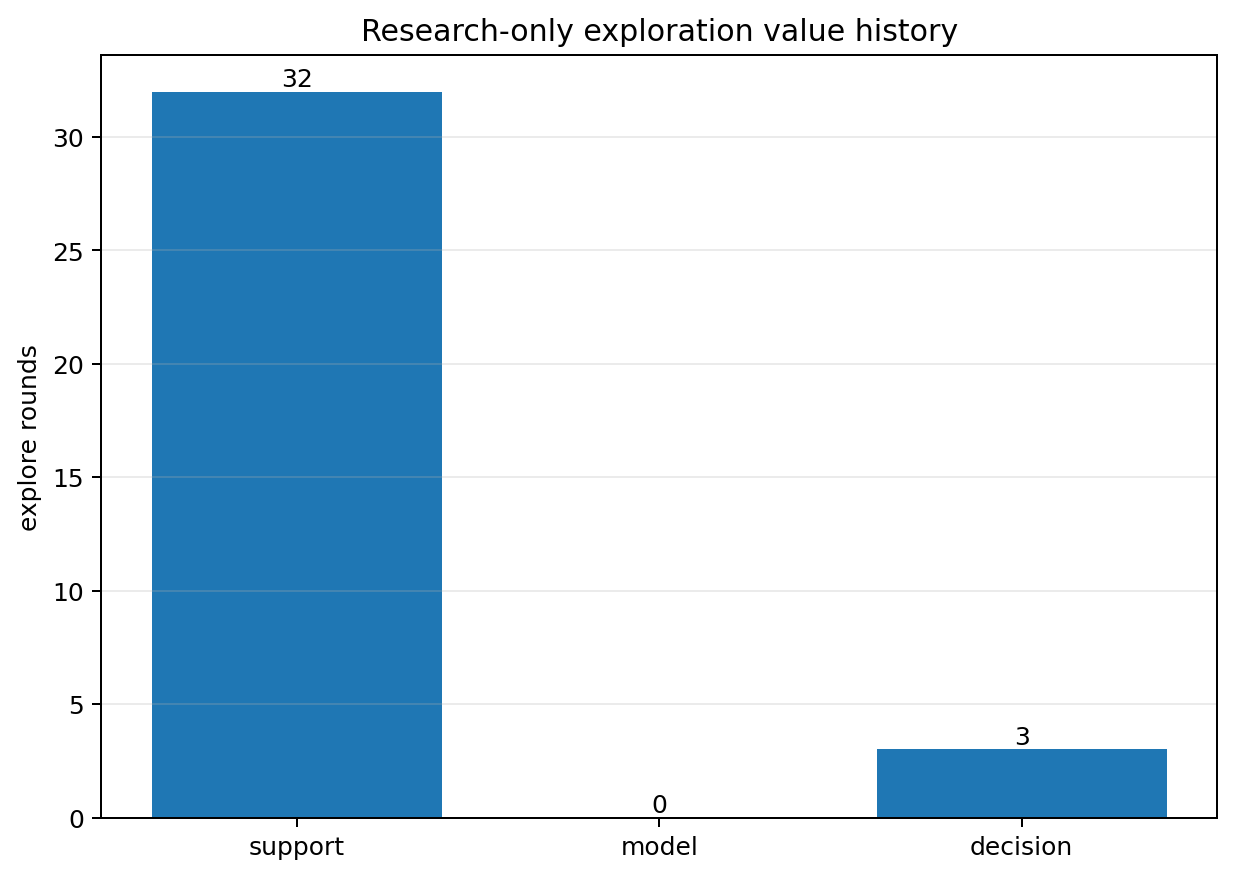

Values plotted in this chart, from the file beside it:
case_id, subject_id, scenario_name, iteration, trajectory_id, information_gain, new_supported_points, SUPPORT_VALUE, parameter_delta_l2, parameter_changed_exactly, prediction_map_RMS_delta, prediction_map_max_delta, prediction_map_changed_exactly, validation_uncertainty_change, validation_uncertainty_changed_exactly, MODEL_VALUE, best_J_change, best_trajectory_changed, predicted_local_rank_1_before, predicted_local_rank_1_after, predicted_local_ranking_changed, predicted_global_rank_1_before, predicted_global_rank_1_after, predicted_global_ranking_changed
baseline__matched_linear, baseline, matched_linear, 1, asym_h+0.250_k+0.000_p+0.00000, 1.869, 4450, True, 0, False, 0, 0, False, 0, False, False, 0, False, asym_h+0.000_k-1.000_p+0.00000, asym_h+0.000_k-1.000_p+0.00000, False, asym_h+2.000_k-5.000_p+0.03000, asym_h+2.000_k-5.000_p+0.03000, False
baseline__matched_linear, baseline, matched_linear, 7, asym_h+0.500_k+0.000_p+0.00000, 0.56, 550, True, 0, False, 0, 0, False, 0, False, False, 0, False, asym_h+1.000_k-5.000_p+0.00000, asym_h+1.000_k-5.000_p+0.00000, False, asym_h+2.000_k-5.000_p+0.03000, asym_h+2.000_k-5.000_p+0.03000, False
baseline__matched_linear, baseline, matched_linear, 8, asym_h+0.750_k+0.000_p+0.00000, 0.5037, 550, True, 0, False, 0, 0, False, 0, False, False, 0, False, asym_h+1.000_k-5.000_p+0.00000, asym_h+1.000_k-5.000_p+0.00000, False, asym_h+2.000_k-5.000_p+0.03000, asym_h+2.000_k-5.000_p+0.03000, False
baseline__matched_linear, baseline, matched_linear, 9, asym_h+1.000_k+0.000_p+0.00000, 0.4579, 550, True, 0, False, 0, 0, False, 0, False, False, 0, False, asym_h+1.000_k-5.000_p+0.00000, asym_h+1.000_k-5.000_p+0.00000, False, asym_h+2.000_k-5.000_p+0.03000, asym_h+2.000_k-5.000_p+0.03000, False
baseline__matched_linear, baseline, matched_linear, 10, asym_h+1.250_k+0.000_p+0.00000, 0.4199, 550, True, 0, False, 0, 0, False, 0, False, False, 0, False, asym_h+1.000_k-5.000_p+0.00000, asym_h+1.000_k-5.000_p+0.00000, False, asym_h+2.000_k-5.000_p+0.03000, asym_h+2.000_k-5.000_p+0.03000, False
baseline__matched_linear, baseline, matched_linear, 11, asym_h+1.500_k+0.000_p+0.00000, 0.3879, 550, True, 0, False, 0, 0, False, 0, False, False, 0, False, asym_h+1.000_k-5.000_p+0.00000, asym_h+1.000_k-5.000_p+0.00000, False, asym_h+2.000_k-5.000_p+0.03000, asym_h+2.000_k-5.000_p+0.03000, False
baseline__matched_linear, baseline, matched_linear, 12, asym_h+1.750_k+0.000_p+0.00000, 0.3606, 550, True, 0, False, 0, 0, False, 0, False, False, 0, False, asym_h+1.000_k-5.000_p+0.00000, asym_h+1.000_k-5.000_p+0.00000, False, asym_h+2.000_k-5.000_p+0.03000, asym_h+2.000_k-5.000_p+0.03000, False
baseline__matched_linear, baseline, matched_linear, 13, asym_h+2.000_k+0.000_p+0.00000, 0.3369, 550, True, 0, False, 0, 0, False, 0, False, False, 0, False, asym_h+1.000_k-5.000_p+0.00000, asym_h+1.000_k-5.000_p+0.00000, False, asym_h+2.000_k-5.000_p+0.03000, asym_h+2.000_k-5.000_p+0.03000, False
hip_stiff__matched_linear, hip_stiff, matched_linear, 1, asym_h+0.250_k+0.000_p+0.00000, 1.869, 4450, True, 0, False, 0, 0, False, 0, False, False, 0, False, asym_h+0.000_k-1.000_p+0.00000, asym_h+0.000_k-1.000_p+0.00000, False, asym_h+1.250_k-5.000_p+0.03000, asym_h+1.250_k-5.000_p+0.03000, False
hip_stiff__matched_linear, hip_stiff, matched_linear, 7, asym_h+0.500_k+0.000_p+0.00000, 0.56, 550, True, 0, False, 0, 0, False, 0, False, False, 0, False, asym_h+0.000_k-5.000_p+0.01000, asym_h+0.000_k-5.000_p+0.01000, False, asym_h+1.250_k-5.000_p+0.03000, asym_h+1.250_k-5.000_p+0.03000, False
hip_stiff__matched_linear, hip_stiff, matched_linear, 8, asym_h+0.750_k+0.000_p+0.00000, 0.5037, 550, True, 0, False, 0, 0, False, 0, False, False, 0, False, asym_h+0.000_k-5.000_p+0.01000, asym_h+0.000_k-5.000_p+0.01000, False, asym_h+1.250_k-5.000_p+0.03000, asym_h+1.250_k-5.000_p+0.03000, False
hip_stiff__matched_linear, hip_stiff, matched_linear, 9, asym_h+1.000_k+0.000_p+0.00000, 0.4579, 550, True, 0, False, 0, 0, False, 0, False, False, 0, False, asym_h+0.000_k-5.000_p+0.01000, asym_h+0.000_k-5.000_p+0.01000, False, asym_h+1.250_k-5.000_p+0.03000, asym_h+1.250_k-5.000_p+0.03000, False
hip_stiff__matched_linear, hip_stiff, matched_linear, 10, asym_h+1.250_k+0.000_p+0.00000, 0.4199, 550, True, 0, False, 0, 0, False, 0, False, False, 0, False, asym_h+0.000_k-5.000_p+0.01000, asym_h+0.000_k-5.000_p+0.01000, False, asym_h+1.250_k-5.000_p+0.03000, asym_h+1.250_k-5.000_p+0.03000, False
hip_stiff__matched_linear, hip_stiff, matched_linear, 11, asym_h+1.500_k+0.000_p+0.00000, 0.3879, 550, True, 0, False, 0, 0, False, 0, False, False, 0, False, asym_h+0.000_k-5.000_p+0.01000, asym_h+0.000_k-5.000_p+0.01000, False, asym_h+1.250_k-5.000_p+0.03000, asym_h+1.250_k-5.000_p+0.03000, False
hip_stiff__matched_linear, hip_stiff, matched_linear, 12, asym_h+1.750_k+0.000_p+0.00000, 0.3606, 550, True, 0, False, 0, 0, False, 0, False, False, 0, False, asym_h+0.000_k-5.000_p+0.01000, asym_h+0.000_k-5.000_p+0.01000, False, asym_h+1.250_k-5.000_p+0.03000, asym_h+1.250_k-5.000_p+0.03000, False
hip_stiff__matched_linear, hip_stiff, matched_linear, 13, asym_h+2.000_k+0.000_p+0.00000, 0.3369, 550, True, 0, False, 0, 0, False, 0, False, False, 0, False, asym_h+0.000_k-5.000_p+0.01000, asym_h+0.000_k-5.000_p+0.01000, False, asym_h+1.250_k-5.000_p+0.03000, asym_h+1.250_k-5.000_p+0.03000, False
knee_stiff__matched_linear, knee_stiff, matched_linear, 1, asym_h+0.250_k+0.000_p+0.00000, 1.869, 4450, True, 0, False, 0, 0, False, 0, False, False, 0, False, asym_h+0.000_k-1.000_p+0.00000, asym_h+0.000_k-1.000_p+0.00000, False, asym_h+2.000_k-5.000_p+0.03000, asym_h+2.000_k-5.000_p+0.03000, False
knee_stiff__matched_linear, knee_stiff, matched_linear, 2, asym_h+0.500_k+0.000_p+0.00000, 1.315, 550, True, 0, False, 0, 0, False, 0, False, False, 0, False, asym_h+0.000_k-1.000_p+0.00000, asym_h+0.000_k-1.000_p+0.00000, False, asym_h+2.000_k-5.000_p+0.03000, asym_h+2.000_k-5.000_p+0.03000, False
knee_stiff__matched_linear, knee_stiff, matched_linear, 3, asym_h+0.750_k+0.000_p+0.00000, 1.026, 550, True, 0, False, 0, 0, False, 0, False, False, 0, False, asym_h+0.000_k-1.000_p+0.00000, asym_h+0.000_k-1.000_p+0.00000, False, asym_h+2.000_k-5.000_p+0.03000, asym_h+2.000_k-5.000_p+0.03000, False
knee_stiff__matched_linear, knee_stiff, matched_linear, 4, asym_h+1.000_k+0.000_p+0.00000, 0.8446, 550, True, 0, False, 0, 0, False, 0, False, False, 0, False, asym_h+0.000_k-1.000_p+0.00000, asym_h+0.000_k-1.000_p+0.00000, False, asym_h+2.000_k-5.000_p+0.03000, asym_h+2.000_k-5.000_p+0.03000, False
knee_stiff__matched_linear, knee_stiff, matched_linear, 5, asym_h+1.250_k+0.000_p+0.00000, 0.7196, 550, True, 0, False, 0, 0, False, 0, False, False, 0, False, asym_h+0.000_k-1.000_p+0.00000, asym_h+0.000_k-1.000_p+0.00000, False, asym_h+2.000_k-5.000_p+0.03000, asym_h+2.000_k-5.000_p+0.03000, False
knee_stiff__matched_linear, knee_stiff, matched_linear, 6, asym_h+1.500_k+0.000_p+0.00000, 0.6279, 550, True, 0, False, 0, 0, False, 0, False, False, 0, False, asym_h+0.000_k-1.000_p+0.00000, asym_h+0.000_k-1.000_p+0.00000, False, asym_h+2.000_k-5.000_p+0.03000, asym_h+2.000_k-5.000_p+0.03000, False
knee_stiff__matched_linear, knee_stiff, matched_linear, 7, asym_h+1.750_k+0.000_p+0.00000, 0.5575, 550, True, 0, False, 0, 0, False, 0, False, False, 0, False, asym_h+0.000_k-1.000_p+0.00000, asym_h+0.000_k-1.000_p+0.00000, False, asym_h+2.000_k-5.000_p+0.03000, asym_h+2.000_k-5.000_p+0.03000, False
knee_stiff__matched_linear, knee_stiff, matched_linear, 8, asym_h+2.000_k+0.000_p+0.00000, 0.5017, 550, True, 0, False, 0, 0, False, 0, False, False, 0, False, asym_h+0.000_k-1.000_p+0.00000, asym_h+0.000_k-1.000_p+0.00000, False, asym_h+2.000_k-5.000_p+0.03000, asym_h+2.000_k-5.000_p+0.03000, False
heavy_leg__matched_linear, heavy_leg, matched_linear, 1, asym_h+0.250_k+0.000_p+0.00000, 1.869, 4450, True, 0, False, 0, 0, False, 0, False, False, 0, False, asym_h+0.000_k-1.000_p+0.00000, asym_h+0.000_k-1.000_p+0.00000, False, asym_h+2.000_k-5.000_p+0.00250, asym_h+2.000_k-5.000_p+0.00250, False
heavy_leg__matched_linear, heavy_leg, matched_linear, 7, asym_h+0.500_k+0.000_p+0.00000, 0.56, 550, True, 0, False, 0, 0, False, 0, False, False, 0, False, asym_h+1.000_k-5.000_p+0.00000, asym_h+1.000_k-5.000_p+0.00000, False, asym_h+2.000_k-5.000_p+0.00250, asym_h+2.000_k-5.000_p+0.00250, False
heavy_leg__matched_linear, heavy_leg, matched_linear, 8, asym_h+0.750_k+0.000_p+0.00000, 0.5037, 550, True, 0, False, 0, 0, False, 0, False, False, 0, False, asym_h+1.000_k-5.000_p+0.00000, asym_h+1.000_k-5.000_p+0.00000, False, asym_h+2.000_k-5.000_p+0.00250, asym_h+2.000_k-5.000_p+0.00250, False
heavy_leg__matched_linear, heavy_leg, matched_linear, 9, asym_h+1.000_k+0.000_p+0.00000, 0.4579, 550, True, 0, False, 0, 0, False, 0, False, False, 0, False, asym_h+1.000_k-5.000_p+0.00000, asym_h+1.000_k-5.000_p+0.00000, False, asym_h+2.000_k-5.000_p+0.00250, asym_h+2.000_k-5.000_p+0.00250, False
heavy_leg__matched_linear, heavy_leg, matched_linear, 10, asym_h+1.250_k+0.000_p+0.00000, 0.4199, 550, True, 0, False, 0, 0, False, 0, False, False, 0, False, asym_h+1.000_k-5.000_p+0.00000, asym_h+1.000_k-5.000_p+0.00000, False, asym_h+2.000_k-5.000_p+0.00250, asym_h+2.000_k-5.000_p+0.00250, False
heavy_leg__matched_linear, heavy_leg, matched_linear, 11, asym_h+1.500_k+0.000_p+0.00000, 0.3879, 550, True, 0, False, 0, 0, False, 0, False, False, 0, False, asym_h+1.000_k-5.000_p+0.00000, asym_h+1.000_k-5.000_p+0.00000, False, asym_h+2.000_k-5.000_p+0.00250, asym_h+2.000_k-5.000_p+0.00250, False
heavy_leg__matched_linear, heavy_leg, matched_linear, 12, asym_h+1.750_k+0.000_p+0.00000, 0.3606, 550, True, 0, False, 0, 0, False, 0, False, False, 0, False, asym_h+1.000_k-5.000_p+0.00000, asym_h+1.000_k-5.000_p+0.00000, False, asym_h+2.000_k-5.000_p+0.00250, asym_h+2.000_k-5.000_p+0.00250, False
heavy_leg__matched_linear, heavy_leg, matched_linear, 13, asym_h+2.000_k+0.000_p+0.00000, 0.3369, 550, True, 0, False, 0, 0, False, 0, False, False, 0, False, asym_h+1.000_k-5.000_p+0.00000, asym_h+1.000_k-5.000_p+0.00000, False, asym_h+2.000_k-5.000_p+0.00250, asym_h+2.000_k-5.000_p+0.00250, False
